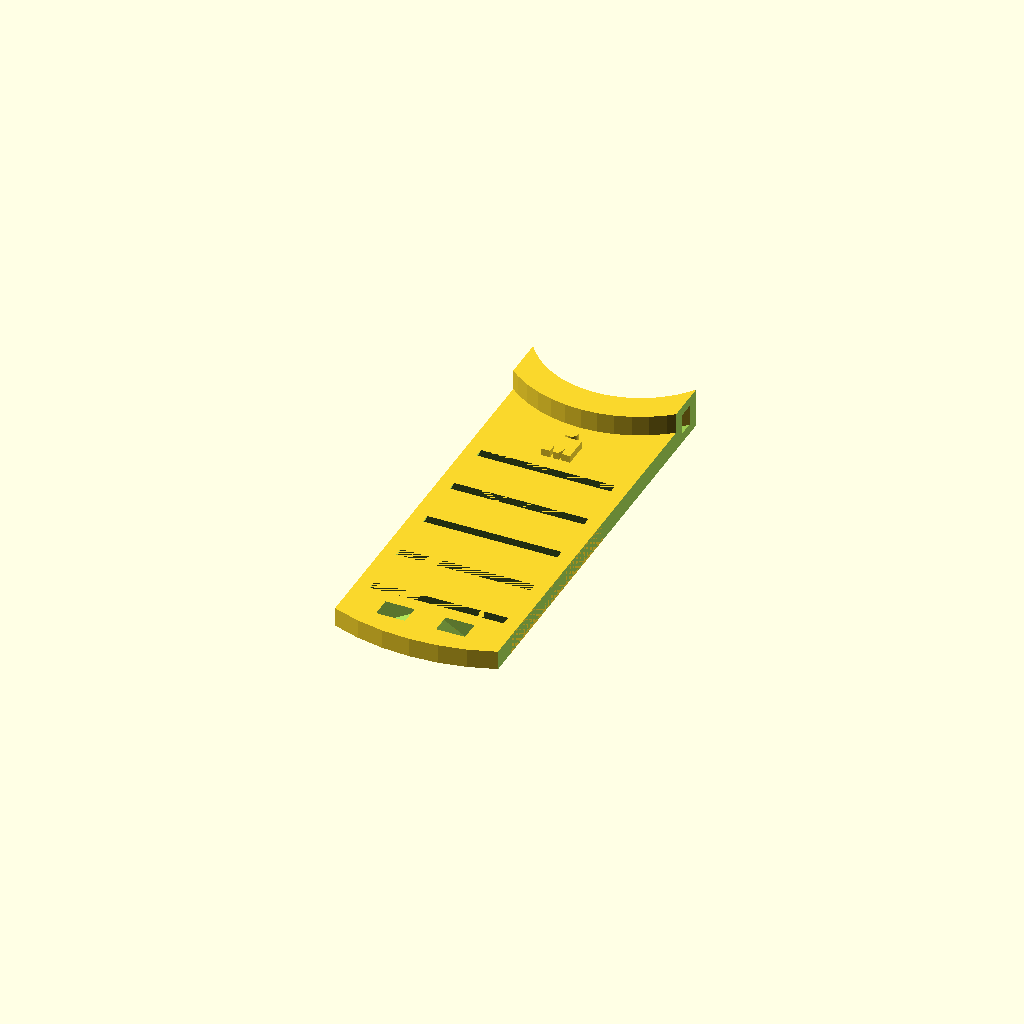
Cell 1: the model at its default parameters.
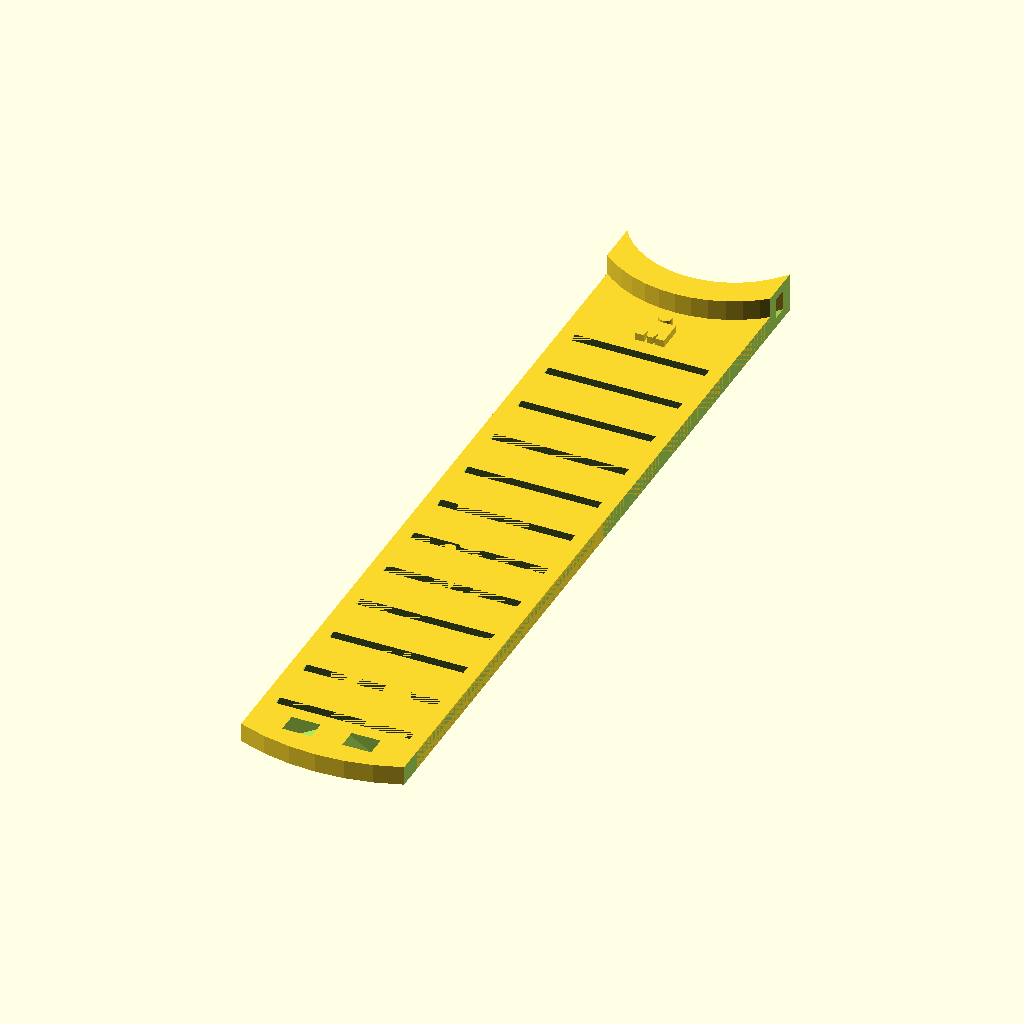
Cell 2: the same model with gels = 12.
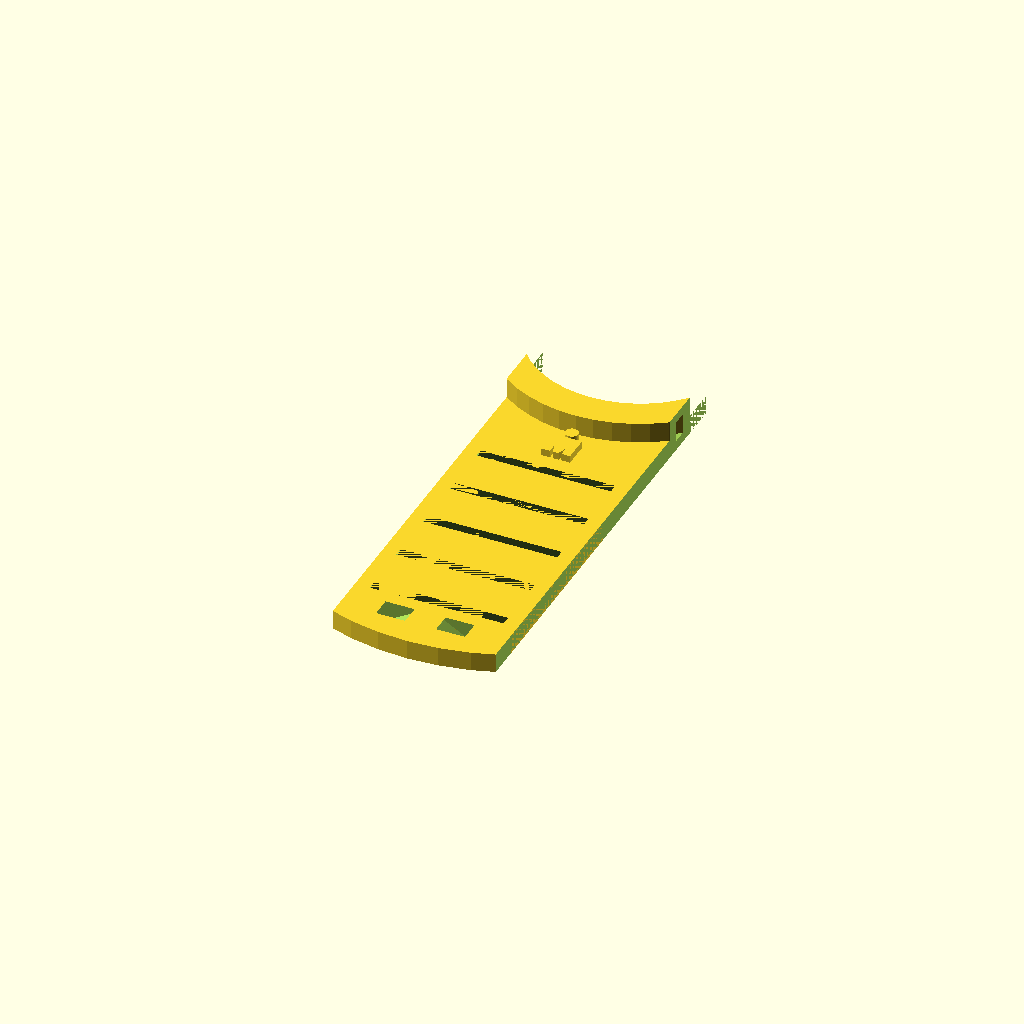
Cell 3 — stem_diameter set to 50, the other parameters unchanged.
One fixed orthographic camera (rotation 55°, 0°, 25°; colour scheme Cornfield) for every cell.
The OpenSCAD source (inputs/thingiverse/thing-2605382/files/gel_ladder_v2.scad):
$fn = 50;

// number of GU slots
gels = 5; // [5:12]
gel_width = 32 / 1;
gel_cut_width = 28 / 1;
gel_opening = 2 / 1;
gel_spacing = 10 / 1;

ladder_margin = 16 / 1;
ladder_length = gel_opening * gels + gel_spacing * (gels - 1) + ladder_margin * 2;
ladder_width = gel_width + gel_opening;
ladder_thickness = 4 / 1;
ladder_round = 1 / 1;

// diameter of front stem
stem_diameter = 46; // [44:50]
stem_radius = stem_diameter / 2;

zip_thickness = 1.5 / 1;
zip_width = 3.75 / 1;
zip_height = 4.25 / 1;

logo_head = 10 / 1;
logo_m_thick = 6 / 1;
logo_m_thin = 4 / 1;

// show logo (just for fun)
logo = "yes"; // [yes, no]

// add slot for second zip tie (recommended)
second_zip_tie = "yes"; // [yes, no]

module slot() {
    translate([0, 0, -(ladder_thickness / 2)]) {
        hull() {
            cube([gel_opening, gel_width, 0.01], true);
            translate([gel_opening, 0, ladder_thickness]) {
                cube([gel_opening, gel_cut_width, 0.01], true);
            }
        }
    }
}

module ladder() {
    difference() {
        union() {
            // initial ladder
            cube([ladder_length, ladder_width, ladder_thickness], true);
            
            // add on the front ring for the zip tie, make it a half ring
            translate([-ladder_length / 2 - ladder_margin * .75, 0, zip_height / 2]) {
                    difference() {
                        cylinder(ladder_thickness + zip_height, stem_radius * 1.15, stem_radius * 1.15, true);
                        translate([-stem_radius, 0, 0]) {
                            cube([stem_diameter, stem_diameter, stem_diameter], true);
                        }
                    }
            }        
        }
        
        translate([-(ladder_length / 2) - zip_thickness * 3 - ladder_margin * .75 + 4, 0, 0]) {
                cylinder(ladder_thickness * 5, stem_radius * .9, stem_radius * .9, true);
        }

        
         // remove sides
        translate([-ladder_length, ladder_width, 0]) {
            cube([ladder_length * 2, ladder_width, ladder_thickness * 5], true);
        }

        translate([-ladder_length, -ladder_width, 0]) {
            cube([ladder_length * 2, ladder_width, ladder_thickness * 5], true);
        }  
        

    }
    

    // round off the end of the ladder
    difference() {
        translate([ladder_length / 2 - stem_diameter * .8, 0, 0]) {
            cylinder(ladder_thickness, stem_diameter, stem_diameter, true);
        }
        translate([0, ladder_width, 0]) {
            cube([ladder_length * 10, ladder_width, ladder_thickness + .1], true);
        }
        translate([0, -ladder_width, 0]) {
            cube([ladder_length * 10, ladder_width, ladder_thickness + .1], true);
        }

        translate([-ladder_width, 0, 0]) {
                cube([ladder_width, ladder_width, ladder_width], true);
        }        
    }

}

module stemzip() {
    difference() {
        cylinder(zip_height, stem_radius * 1.03, stem_radius * 1.03, true);
        scale([.94, .94, .94 ]) {
            cylinder(zip_height * 2, stem_radius, stem_radius, true);
        }
    }
}


// showtime!
module main() {
    difference() {
        ladder();
        translate([-(ladder_length / 2 + stem_radius + ladder_margin) + zip_height - zip_thickness, 0, zip_height / 2]) {
            stemzip();
        }    
        for (offset = [0: gels]) {
            translate([(gel_opening + gel_spacing) * offset - ladder_length / 2 + ladder_margin * 1.75, 0, 0]) {
                if (offset < gels) {
                    slot();
                }
                
                if (second_zip_tie == "yes") {
                    if (offset == gels) {
                        translate([- (gel_spacing / 2) + 1, ladder_width / 2 - 8, 0]) {
                            rotate([60, 0, 0]) {
                                cube([zip_height, zip_width, ladder_thickness * 3], true);
                            }
                        }
                        translate([- (gel_spacing / 2) + 1, -ladder_width / 2 + 8, 0]) {
                            rotate([-60, 0, 0]) {
                                cube([zip_height, zip_width, ladder_thickness * 3], true);
                            }
                        }
                    }
                }
                
            }

        }
    }
}

module logo_half() {
    translate([0, -(logo_m_thick / 2 + 6), 0]) {    
        hull() {
            
            translate([-(logo_m_thick * 1), 4.5, 0]) {
                cube([logo_m_thick, logo_m_thick, logo_head], true);
            }
         
            translate([logo_m_thick + (logo_m_thick - logo_m_thin) / 2, 7, 0]) {
                cube([logo_m_thin, logo_m_thin, logo_head], true) {
                }
            }
        }
        translate([-(logo_m_thick * 1), 0, 0]) {
            cube([logo_m_thick, logo_m_thick, logo_head], true);
        }
        
        translate([0, 0, 0]) {
            cube([logo_m_thick * 3, logo_m_thick, logo_head], true);
        }
    }
}

module logo() {
    translate([0, logo_m_thick * 3 - 3, 0]) {
        cylinder(logo_head, 4.5, 4.5, true);
    }
    rotate([0, 0, -90]) {
        translate([0, logo_m_thin / 2, 0]) {
            logo_half();
        }
        translate([0, -(logo_m_thin / 2), 0]) {
            mirror([0, 1, 0]) {
                logo_half();
            }
        }
    }
}




difference() {
    union() {
        rotate([0, 0, -90]) {
            main();
        }

        if (logo == "yes") {
            // add the logo
            translate([0, ladder_length / 2 - ladder_margin - gel_spacing + 3, 2]) {
                scale([.3, .3, .3]) {
                    logo();
                }
            }
        }
    }



    translate([0, ladder_length / 2 + ladder_margin - zip_thickness * 3.3, ladder_thickness / 2 + .2]) {
        stemzip();
    }
}
Customizer parameters (derived from the source; name, type, default, range or options):
gels: number, default 5, range 5 to 12
stem_diameter: number, default 46, range 44 to 50
logo: string, default "yes", options "yes", "no"
second_zip_tie: string, default "yes", options "yes", "no"
